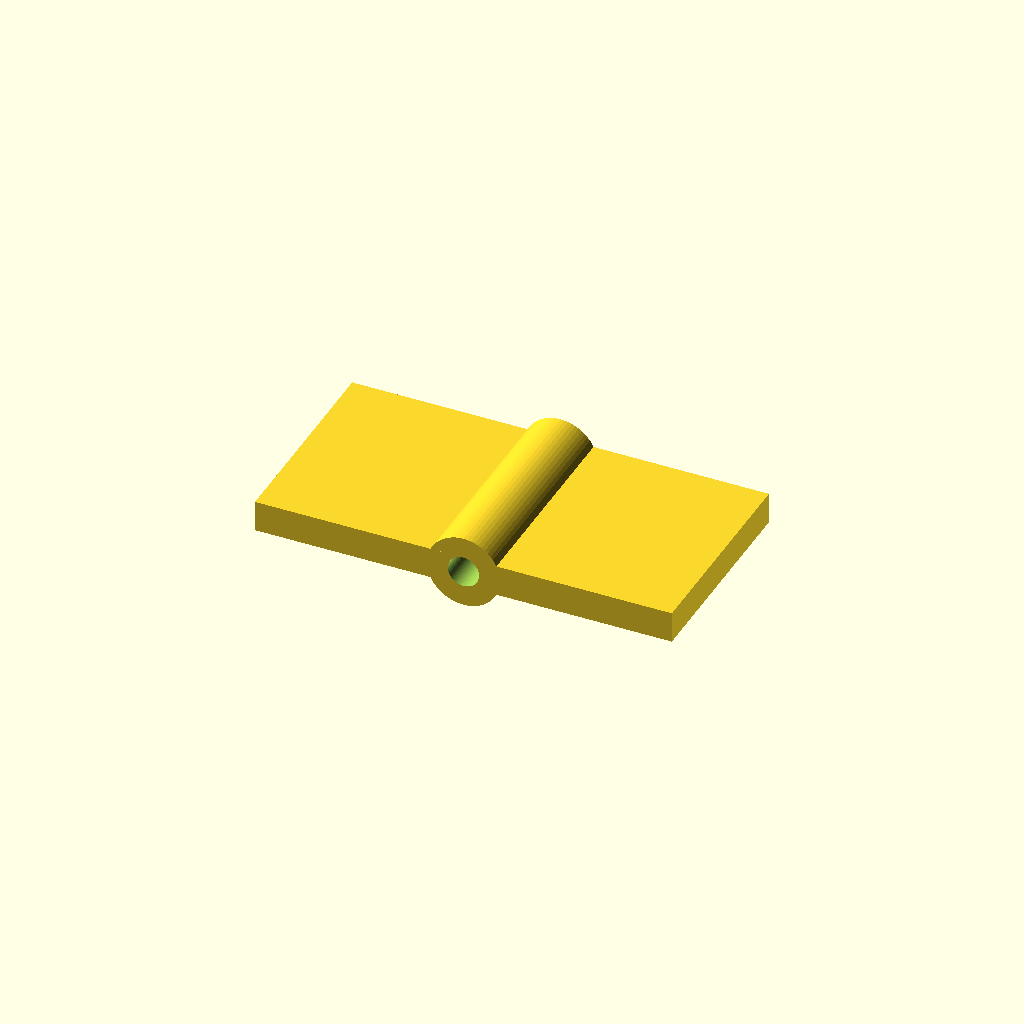
Cell 1 — every parameter at its default value.
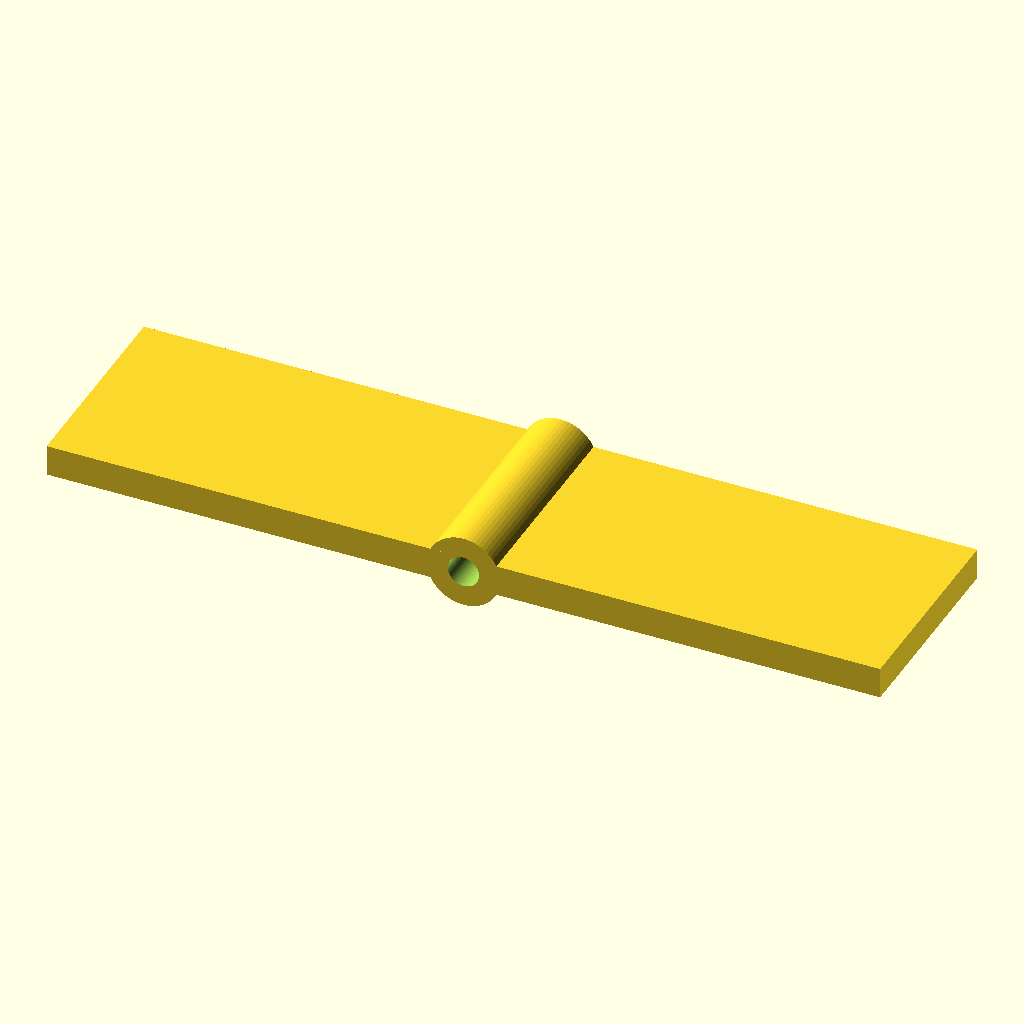
Cell 2: the same model with leaf_l = 40.
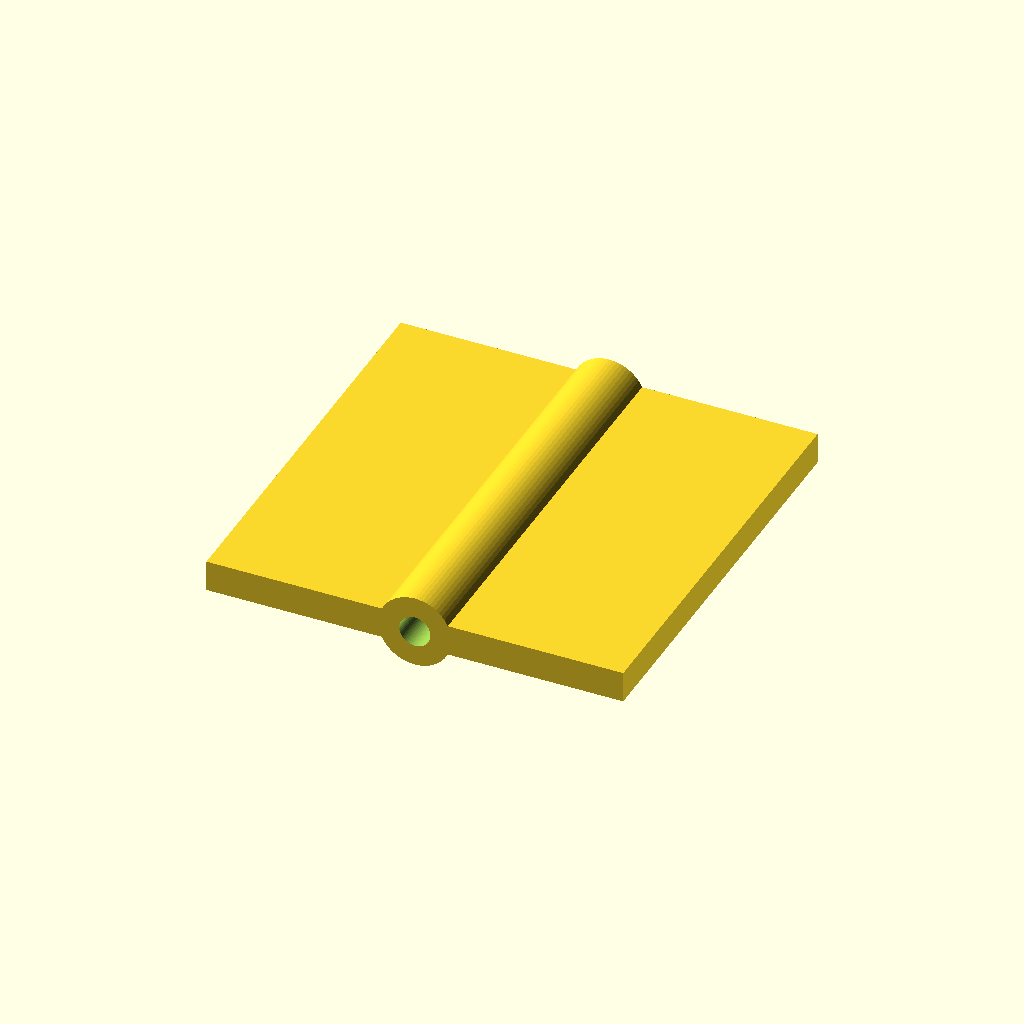
Cell 3: the same model with width = 40.
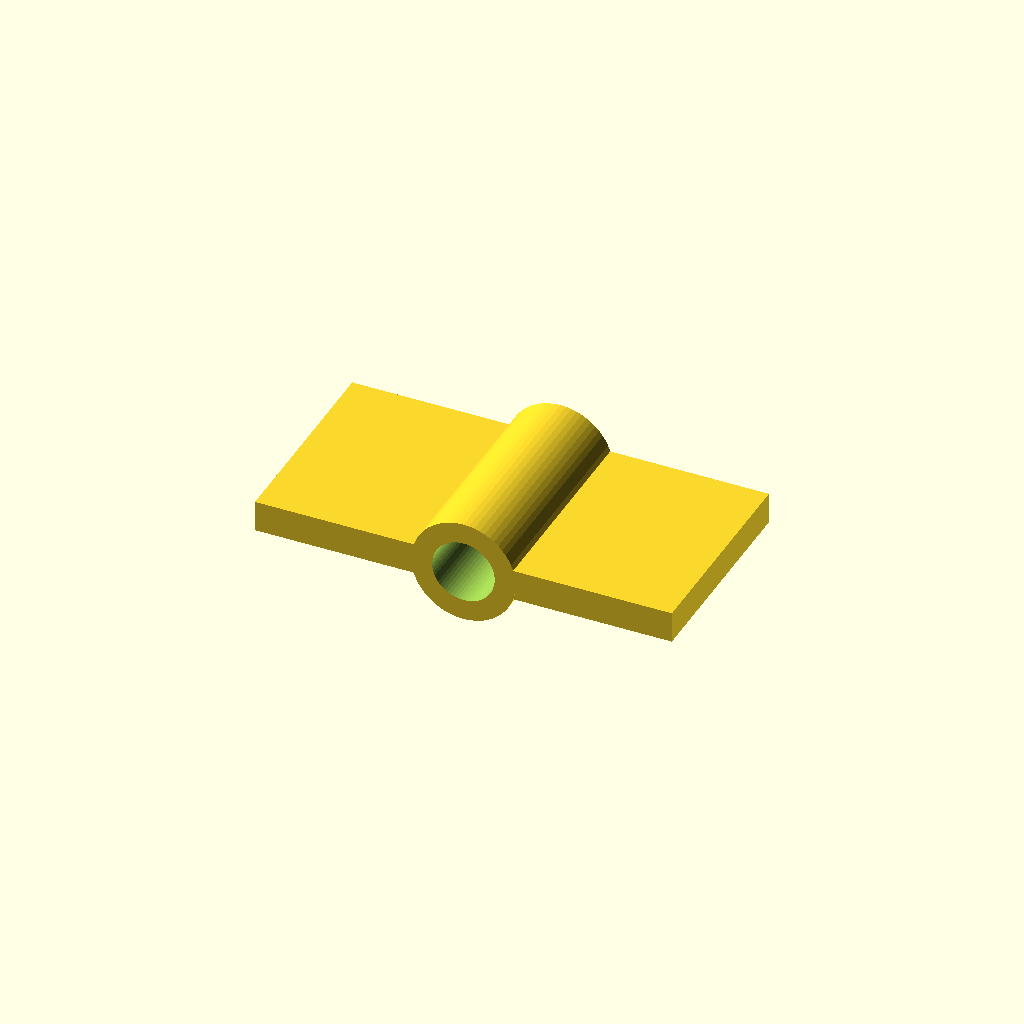
Cell 4 — pin_d set to 6, the other parameters unchanged.
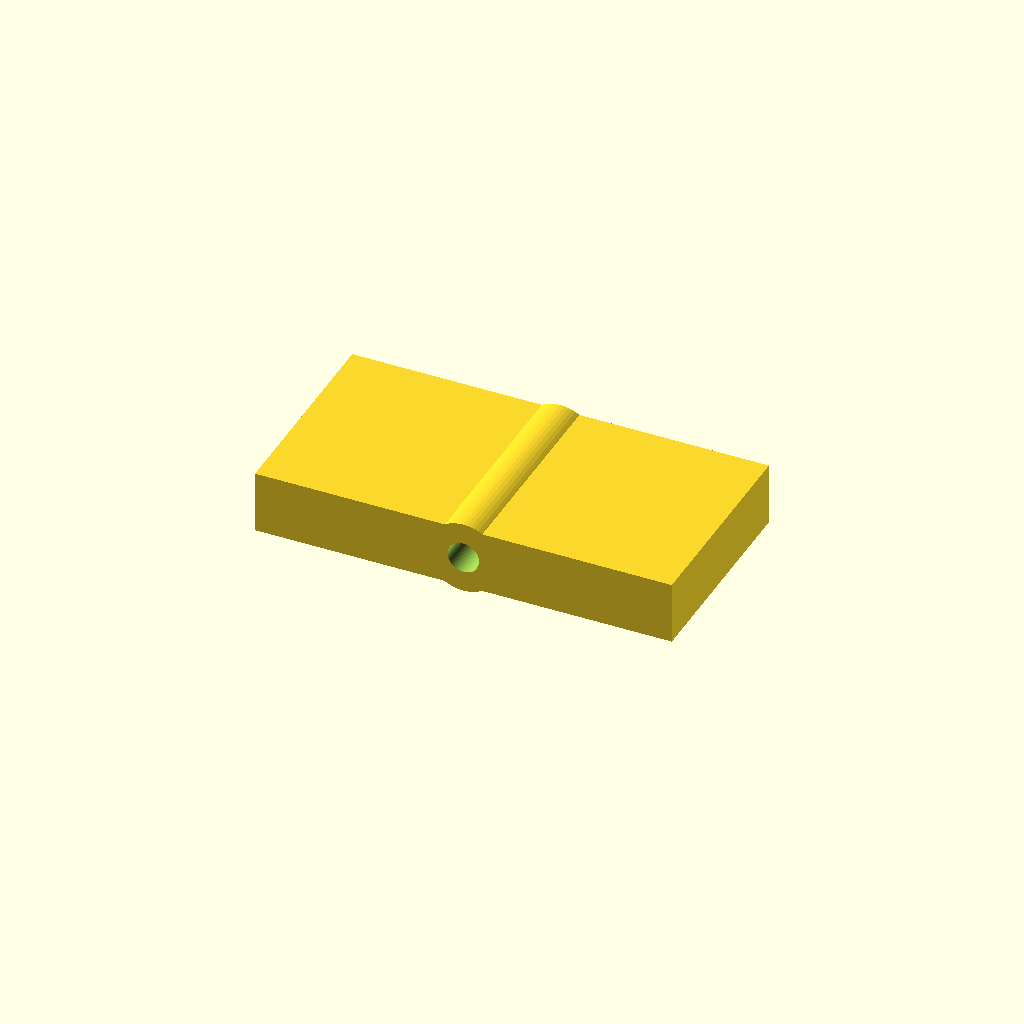
Cell 5: leaf_t = 6 (everything else at default).
One fixed orthographic camera (rotation 55°, 0°, 25°; colour scheme Cornfield) for every cell.
Source of the model, optional_data/data/parts/part_1028.scad:
// Compact plate hinge.
$fn = 60;
eps = 0.02;
leaf_l = 20;
width = 20;
pin_d = 3;
leaf_t = 3;
difference() {
    union() {
        translate([-leaf_l,-width/2,0]) cube([leaf_l,width,leaf_t]);
        translate([0,-width/2,0]) cube([leaf_l,width,leaf_t]);
        translate([0,-width/2,leaf_t/2]) rotate([-90,0,0]) cylinder(d=pin_d+4,h=width);
    }
    translate([0,-width/2-eps,leaf_t/2]) rotate([-90,0,0]) cylinder(d=pin_d,h=width+2*eps);
}
Customizer parameters (derived from the source; name, type, default, range or options):
eps: number, default 0.02
leaf_l: number, default 20
width: number, default 20
pin_d: number, default 3
leaf_t: number, default 3
